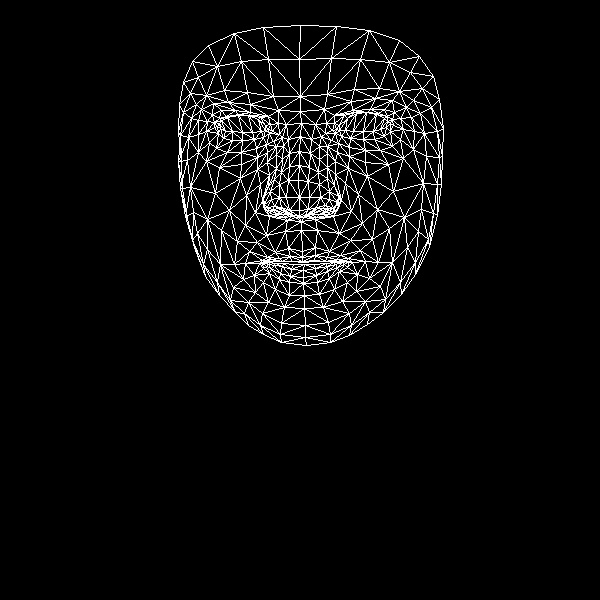

The file beside this chart, header and first rows:
, x, y
0, 302, 251
1, 299, 210
2, 301, 221
3, 289, 166
4, 299, 197
5, 298, 180
6, 300, 136
7, 220, 128
8, 300, 111
9, 300, 96
10, 300, 25
11, 302, 257
12, 302, 261
13, 303, 262
14, 304, 264
15, 303, 270
16, 303, 277
17, 303, 283
18, 304, 295
19, 299, 216
20, 289, 214
21, 183, 82
22, 254, 139
23, 242, 140
24, 232, 140
25, 218, 133
26, 263, 137
27, 238, 114
28, 249, 115
29, 226, 116
30, 219, 118
31, 209, 142
32, 262, 313
33, 217, 126
34, 180, 135
35, 198, 134
36, 246, 195
37, 288, 248
38, 291, 261
39, 275, 252
40, 267, 257
41, 282, 261
42, 275, 261
43, 254, 275
44, 289, 210
45, 286, 197
46, 201, 109
47, 267, 162
48, 264, 204
49, 263, 196
50, 215, 193
51, 288, 180
52, 228, 102
53, 213, 103
54, 192, 61
55, 278, 110
56, 260, 117
57, 245, 263
58, 195, 250
59, 273, 210
... 408 more rows
